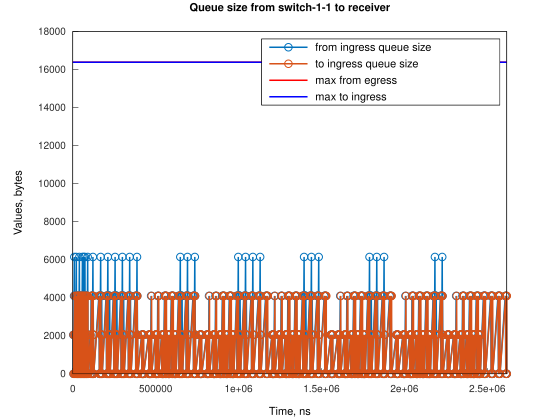

The table this chart was drawn from, first rows:
Time, from_ingress_queue_size, to_ingress_queue_size
3052, 2048, nan
4578, 0, 0
7632, 4096, 0
9158, 6144, 0
10684, 4096, 4096
10687, 4096, 0
12210, 2048, 2048
12213, 2048, 0
13736, 0, 2048
13739, 0, 0
16796, 4096, 0
19848, 0, 4096
19850, 4096, 4096
19851, 4096, 0
21376, 6144, 0
22901, 4096, 4096
22904, 4096, 0
24427, 4096, 2048
24430, 4096, 0
25953, 4096, 2048
25956, 4096, 0
27479, 2048, 2048
27482, 2048, 0
29005, 4096, 2048
29008, 4096, 0
32057, 4096, 4096
32060, 4096, 0
35108, 4096, 4096
35112, 4096, 0
38160, 4096, 4096
38163, 4096, 0
39686, 6144, 0
41212, 4096, 4096
41215, 4096, 0
42738, 4096, 2048
42741, 4096, 0
44264, 4096, 2048
44267, 4096, 0
45790, 2048, 2048
45793, 2048, 0
47316, 4096, 2048
47318, 4096, 0
50367, 4096, 4096
50370, 4096, 0
53419, 4096, 4096
53422, 4096, 0
56471, 4096, 4096
56474, 4096, 0
57997, 6144, 0
59522, 4096, 4096
59526, 4096, 0
61048, 4096, 2048
61051, 4096, 0
62574, 2048, 2048
62577, 2048, 0
64100, 4096, 2048
64103, 4096, 0
65626, 6144, 0
67152, 2048, 4096
67155, 2048, 0
... 1,319 more rows
